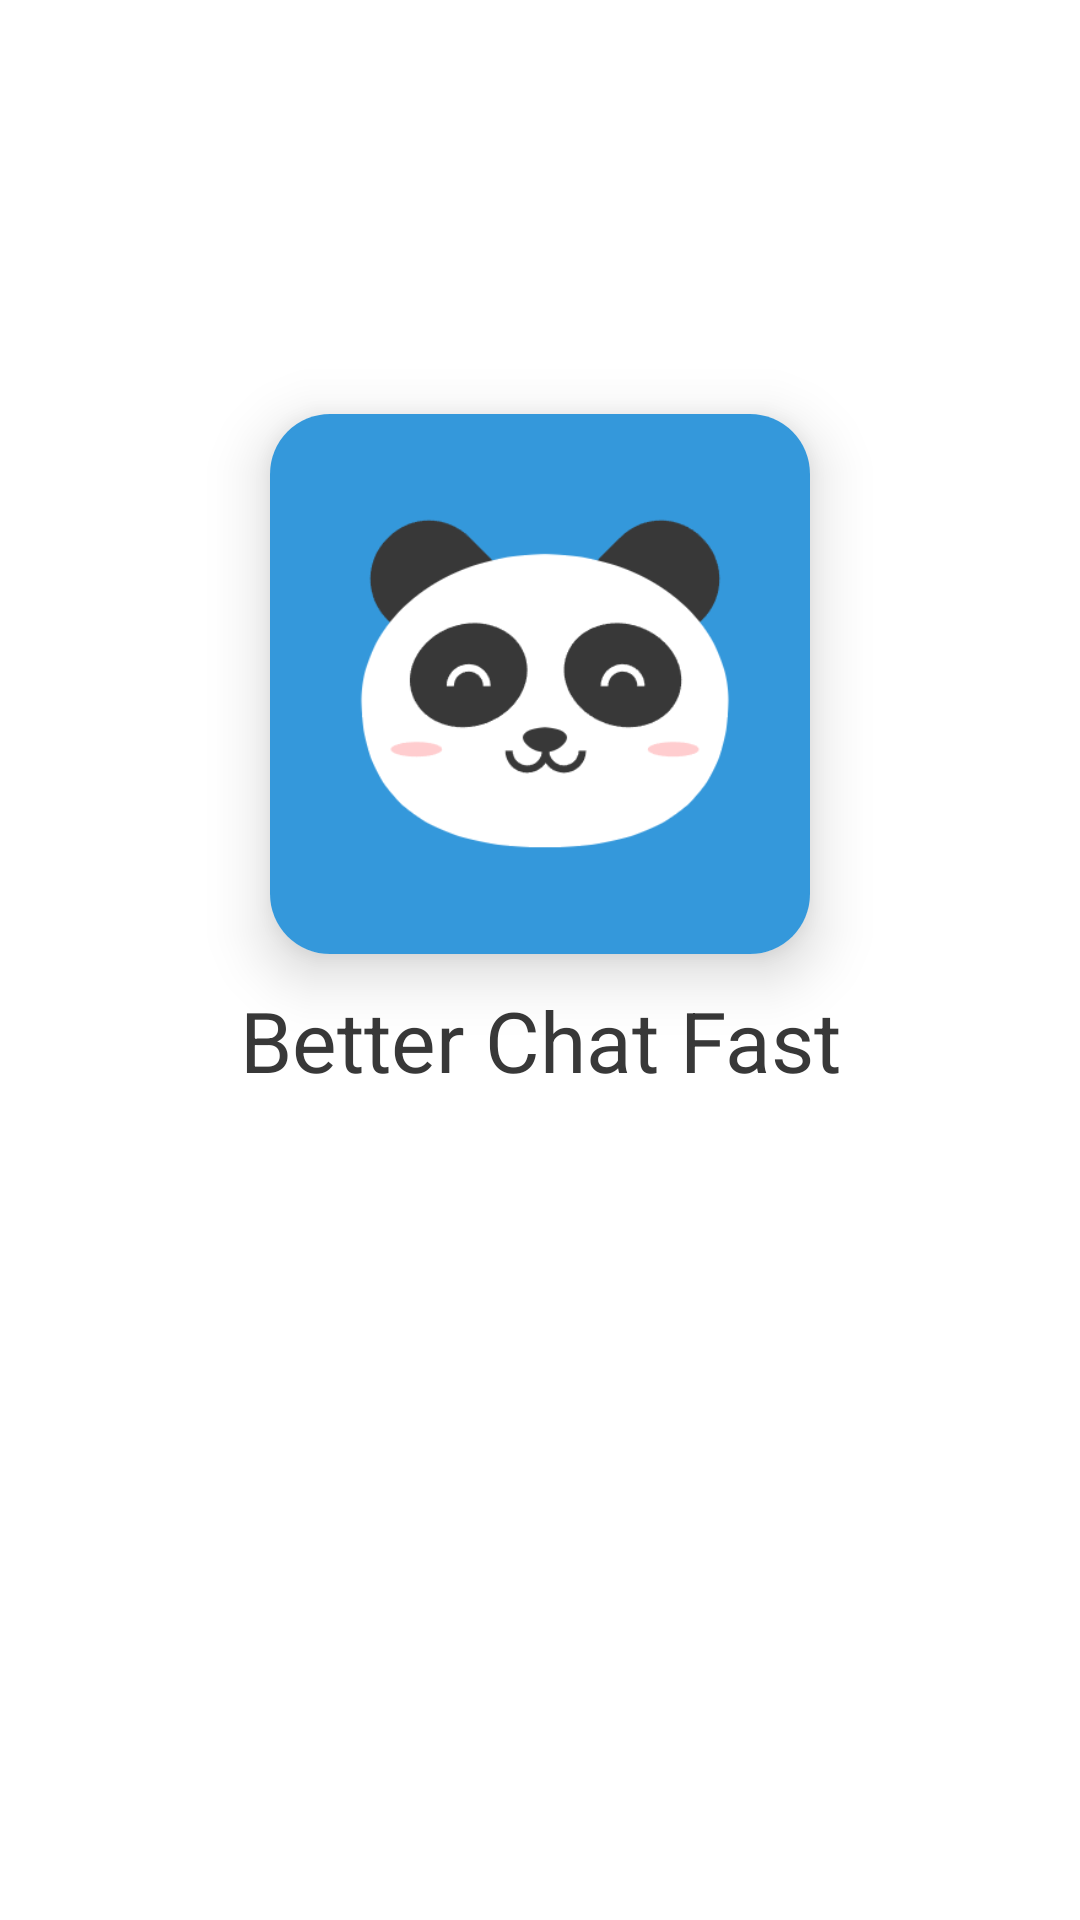

Write the Android layout XML for this screen, with the resource values it uses.
<!-- AndroidManifest.xml: application theme Theme.BetterChatFast -->
<!-- res/layout/activity_splash.xml -->
<?xml version="1.0" encoding="utf-8"?>
<androidx.constraintlayout.widget.ConstraintLayout xmlns:android="http://schemas.android.com/apk/res/android"
    android:layout_width="match_parent"
    android:layout_height="match_parent"
    xmlns:app="http://schemas.android.com/apk/res-auto">

    <androidx.cardview.widget.CardView
        android:id="@+id/cardView"
        android:layout_width="180dp"
        android:layout_height="180dp"
        app:layout_constraintBottom_toBottomOf="parent"
        app:layout_constraintEnd_toEndOf="parent"
        app:layout_constraintStart_toStartOf="parent"
        app:layout_constraintTop_toTopOf="parent"
        android:layout_marginStart="10dp"
        android:layout_marginEnd="10dp"
        android:background="@color/white"
        app:cardCornerRadius="20dp"
        app:cardElevation="12dp"
        app:layout_constraintVertical_bias="0.3">

        <ImageView
            android:id="@+id/imageView"
            android:layout_width="match_parent"
            android:layout_height="match_parent"
            android:src="@drawable/ddom_logo2_face2"
            app:layout_constraintBottom_toBottomOf="parent"
            app:layout_constraintEnd_toEndOf="parent"
            app:layout_constraintHeight_percent="0.4"
            app:layout_constraintStart_toStartOf="parent"
            app:layout_constraintTop_toTopOf="parent"
            app:layout_constraintWidth_percent="0.4" />

    </androidx.cardview.widget.CardView>

    <TextView
        android:layout_marginTop="10dp"
        android:layout_width="wrap_content"
        android:layout_height="wrap_content"
        android:textSize="28sp"
        app:layout_constraintBottom_toBottomOf="parent"
        app:layout_constraintEnd_toEndOf="parent"
        app:layout_constraintStart_toStartOf="parent"
        app:layout_constraintTop_toBottomOf="@+id/cardView"
        app:layout_constraintVertical_bias="0"
        android:text="Better Chat Fast"
        android:textColor="#383838">

    </TextView>

</androidx.constraintlayout.widget.ConstraintLayout>
<!-- resources referenced by this layout -->
<resources>
  <color name="white">#FFFFFFFF</color>
  <!-- drawable ddom_logo2_face2: png bitmap (drawable-xxxhdpi, 11968 bytes) -->
  <style name="Theme.BetterChatFast" parent="Theme.MaterialComponents.DayNight.DarkActionBar">
          
          <item name="colorPrimary">@color/colorBCFBlue</item>
          <item name="colorPrimaryVariant">@color/colorBCFBlue</item>
          <item name="colorOnPrimary">@color/white</item>
          
          <item name="colorSecondary">@color/colorBCFPink</item>
          <item name="colorSecondaryVariant">@color/colorBCFBlack</item>
          <item name="colorOnSecondary">@color/white</item>
          
          <item name="android:statusBarColor">@color/colorBCFBlue</item>
          
          <item name="windowActionBar">false</item>
          <item name="windowNoTitle">true</item>
          <item name="android:windowLayoutInDisplayCutoutMode">
              shortEdges 
          </item>
      </style>
  <color name="colorBCFBlue">#3498db</color>
  <color name="colorBCFPink">#ffcdcf</color>
  <color name="colorBCFBlack">#383838</color>
</resources>
